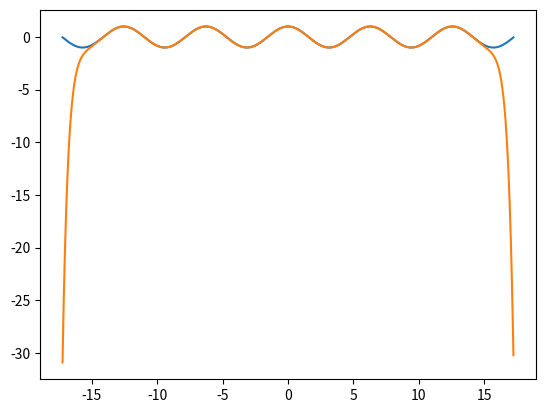

Write Python code to recreate this figure.
import math
import cmath

ITERATIONS = 20

def my_cos(x):
    """
    Вычисление коминуса при помощи частичного суммирования
    ряда Тейлора для окрестности 0, что верно только для маллых углах
    """
    x_pow = 1 
    multiplier = 1
    partial_sum = 1
    for n in range(1, ITERATIONS):
        x_pow *= x**2  # Каждый слеющий член больше в X^2 Раз + числовой коэфициент
        multiplier *= -1 / (2*n-1) / (2*n )  # тут уже следующий коэфициент(числовой): f(n+1)= f((n) * x^2 /(2*(n+1)-1) / (2*(n+1))
        partial_sum += x_pow * multiplier #тут чисто складываются
    
    return partial_sum

print(help(math.cos), math.cos(1.2))
print(help(my_cos), my_cos(1.2))





complex_angle = cmath.acos(5)
print('"Угол", при котором косинус равен 4:', complex_angle)

print("Косинус такого угла через эту функцию: ", my_cos(complex_angle))
print("Косинус такого угла через библиотечную: ", cmath.cos(complex_angle)) #и та и другая справились с этой задачей






import matplotlib.pyplot as plt
import numpy as np

vs = np.vectorize(my_cos)
print(my_cos, vs)

angles = np.r_[-17.25:17.25:0.01]
plt.plot(angles, np.cos(angles))
plt.plot(angles, vs(angles))
plt.show()
